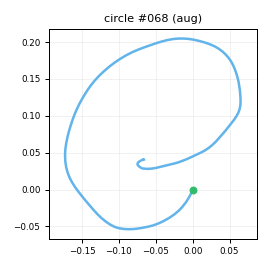

The table this chart was drawn from, first rows:
t_s, ax, ay, az, gx, gy, gz, seq
0.00000, -0.785, 0.3595, -0.2125, -12.7, 44.26, -14.51, 0
0.01000, -0.8444, 0.3795, -0.2568, -20.54, 48.5, -12.5, 1
0.02000, -0.94, 0.4125, -0.2846, -27.71, 52.47, -12.17, 2
0.03000, -1.03, 0.4316, -0.3245, -34.06, 53.59, -11.97, 3
0.04100, -1.116, 0.402, -0.3434, -41.53, 53.48, -12.66, 4
0.05000, -1.181, 0.3373, -0.3594, -49.41, 51.5, -13.9, 5
0.06000, -1.265, 0.2376, -0.3403, -56.72, 46.87, -13.59, 6
0.07000, -1.316, 0.1478, -0.3574, -61.1, 41.21, -11.38, 7
0.08100, -1.34, 0.09663, -0.3457, -63.73, 35.31, -10.3, 8
0.09000, -1.357, 0.07493, -0.3392, -64.64, 29.8, -9.479, 9
0.1, -1.352, 0.02262, -0.2894, -64.75, 23.99, -10.1, 10
0.11, -1.348, -0.01728, -0.2489, -65.35, 16.47, -12.32, 11
0.12, -1.392, -0.06779, -0.248, -63.15, 12.34, -15.4, 12
0.13, -1.426, -0.1223, -0.2408, -59.76, 9.954, -19.46, 13
0.14, -1.451, -0.1624, -0.2565, -57.42, 5.759, -20.72, 14
0.15, -1.483, -0.17, -0.2805, -56.14, 1.891, -19.62, 15
0.16, -1.504, -0.1657, -0.3022, -55.38, -3.446, -17.3, 16
0.171, -1.549, -0.1439, -0.3136, -55.08, -8.284, -12.78, 17
0.18, -1.528, -0.121, -0.3009, -55.58, -16.95, -13.66, 18
0.19, -1.465, -0.09964, -0.2817, -54.11, -27.76, -17.46, 19
0.2, -1.394, -0.1256, -0.2432, -53.46, -35.84, -23.76, 20
0.211, -1.329, -0.1663, -0.2084, -51.23, -42.03, -29.36, 21
0.22, -1.309, -0.2298, -0.2107, -49.36, -47.29, -34.1, 22
0.23, -1.28, -0.3248, -0.1883, -47.84, -51.6, -36.19, 23
0.24, -1.226, -0.3933, -0.1762, -47.6, -55.12, -32.29, 24
0.25, -1.212, -0.4336, -0.1724, -47.85, -56.53, -28, 25
0.26, -1.193, -0.4792, -0.1383, -46.42, -56.66, -23.19, 26
0.27, -1.199, -0.5326, -0.1597, -44.2, -56.65, -19.04, 27
0.28, -1.213, -0.5933, -0.1537, -41.14, -55.92, -15.93, 28
0.29, -1.205, -0.6284, -0.159, -36.12, -56.3, -12.79, 29
0.3, -1.2, -0.6291, -0.1875, -30.87, -58.57, -11.39, 30
0.31, -1.166, -0.608, -0.1875, -24.65, -62.03, -10.53, 31
0.32, -1.122, -0.6008, -0.1936, -17.73, -64.75, -12.36, 32
0.33, -1.094, -0.5996, -0.2099, -10.46, -68.86, -15.1, 33
0.341, -1.022, -0.592, -0.1805, -3.398, -72.43, -18.11, 34
0.35, -0.9924, -0.5763, -0.1545, 3.29, -73.79, -21.14, 35
0.36, -0.9377, -0.5756, -0.139, 10.1, -73.85, -22.69, 36
0.37, -0.9113, -0.5552, -0.1366, 14.7, -73.07, -21.35, 37
0.381, -0.8728, -0.5595, -0.1582, 17.92, -71.67, -17.08, 38
0.39, -0.8736, -0.5313, -0.1586, 20.24, -67.8, -12.61, 39
0.4, -0.8862, -0.5223, -0.1517, 21.76, -66.42, -7.153, 40
0.41, -0.8962, -0.5285, -0.1564, 22.97, -63.23, -3.475, 41
0.42, -0.8782, -0.5098, -0.165, 25.13, -61.22, 1.566, 42
0.43, -0.8734, -0.4963, -0.171, 28.03, -60.12, 4.324, 43
0.44, -0.831, -0.4914, -0.1759, 31.34, -60.25, 5.845, 44
0.45, -0.7915, -0.4895, -0.1537, 34.86, -60.08, 5.392, 45
0.46, -0.7378, -0.5128, -0.1514, 37.8, -60.65, 5.415, 46
0.47, -0.6907, -0.5239, -0.1481, 42.08, -60.68, 4.83, 47
0.48, -0.6813, -0.5193, -0.09766, 47.57, -59.55, 3.417, 48
0.49, -0.6593, -0.5299, -0.1048, 53.73, -59.07, 2.355, 49
0.5, -0.6053, -0.4911, -0.08328, 59.33, -56.66, 2.323, 50
0.511, -0.5907, -0.4508, -0.07215, 64.01, -55.21, 3.379, 51
0.52, -0.5474, -0.409, -0.05945, 67.7, -51.25, 4.188, 52
0.53, -0.5129, -0.3738, -0.05713, 69.96, -47.59, 4.875, 53
0.54, -0.4912, -0.3502, -0.05397, 71.77, -42.87, 8.201, 54
0.551, -0.5166, -0.2873, -0.05832, 73.01, -37.17, 9.363, 55
0.56, -0.5346, -0.2302, -0.08633, 73.99, -31.7, 10.4, 56
0.57, -0.5307, -0.183, -0.09790, 72.94, -27.75, 10.22, 57
0.58, -0.5381, -0.1495, -0.09996, 72.55, -25.52, 9.136, 58
0.59, -0.5279, -0.1284, -0.08486, 69.8, -24.12, 7.644, 59
... 81 more rows
